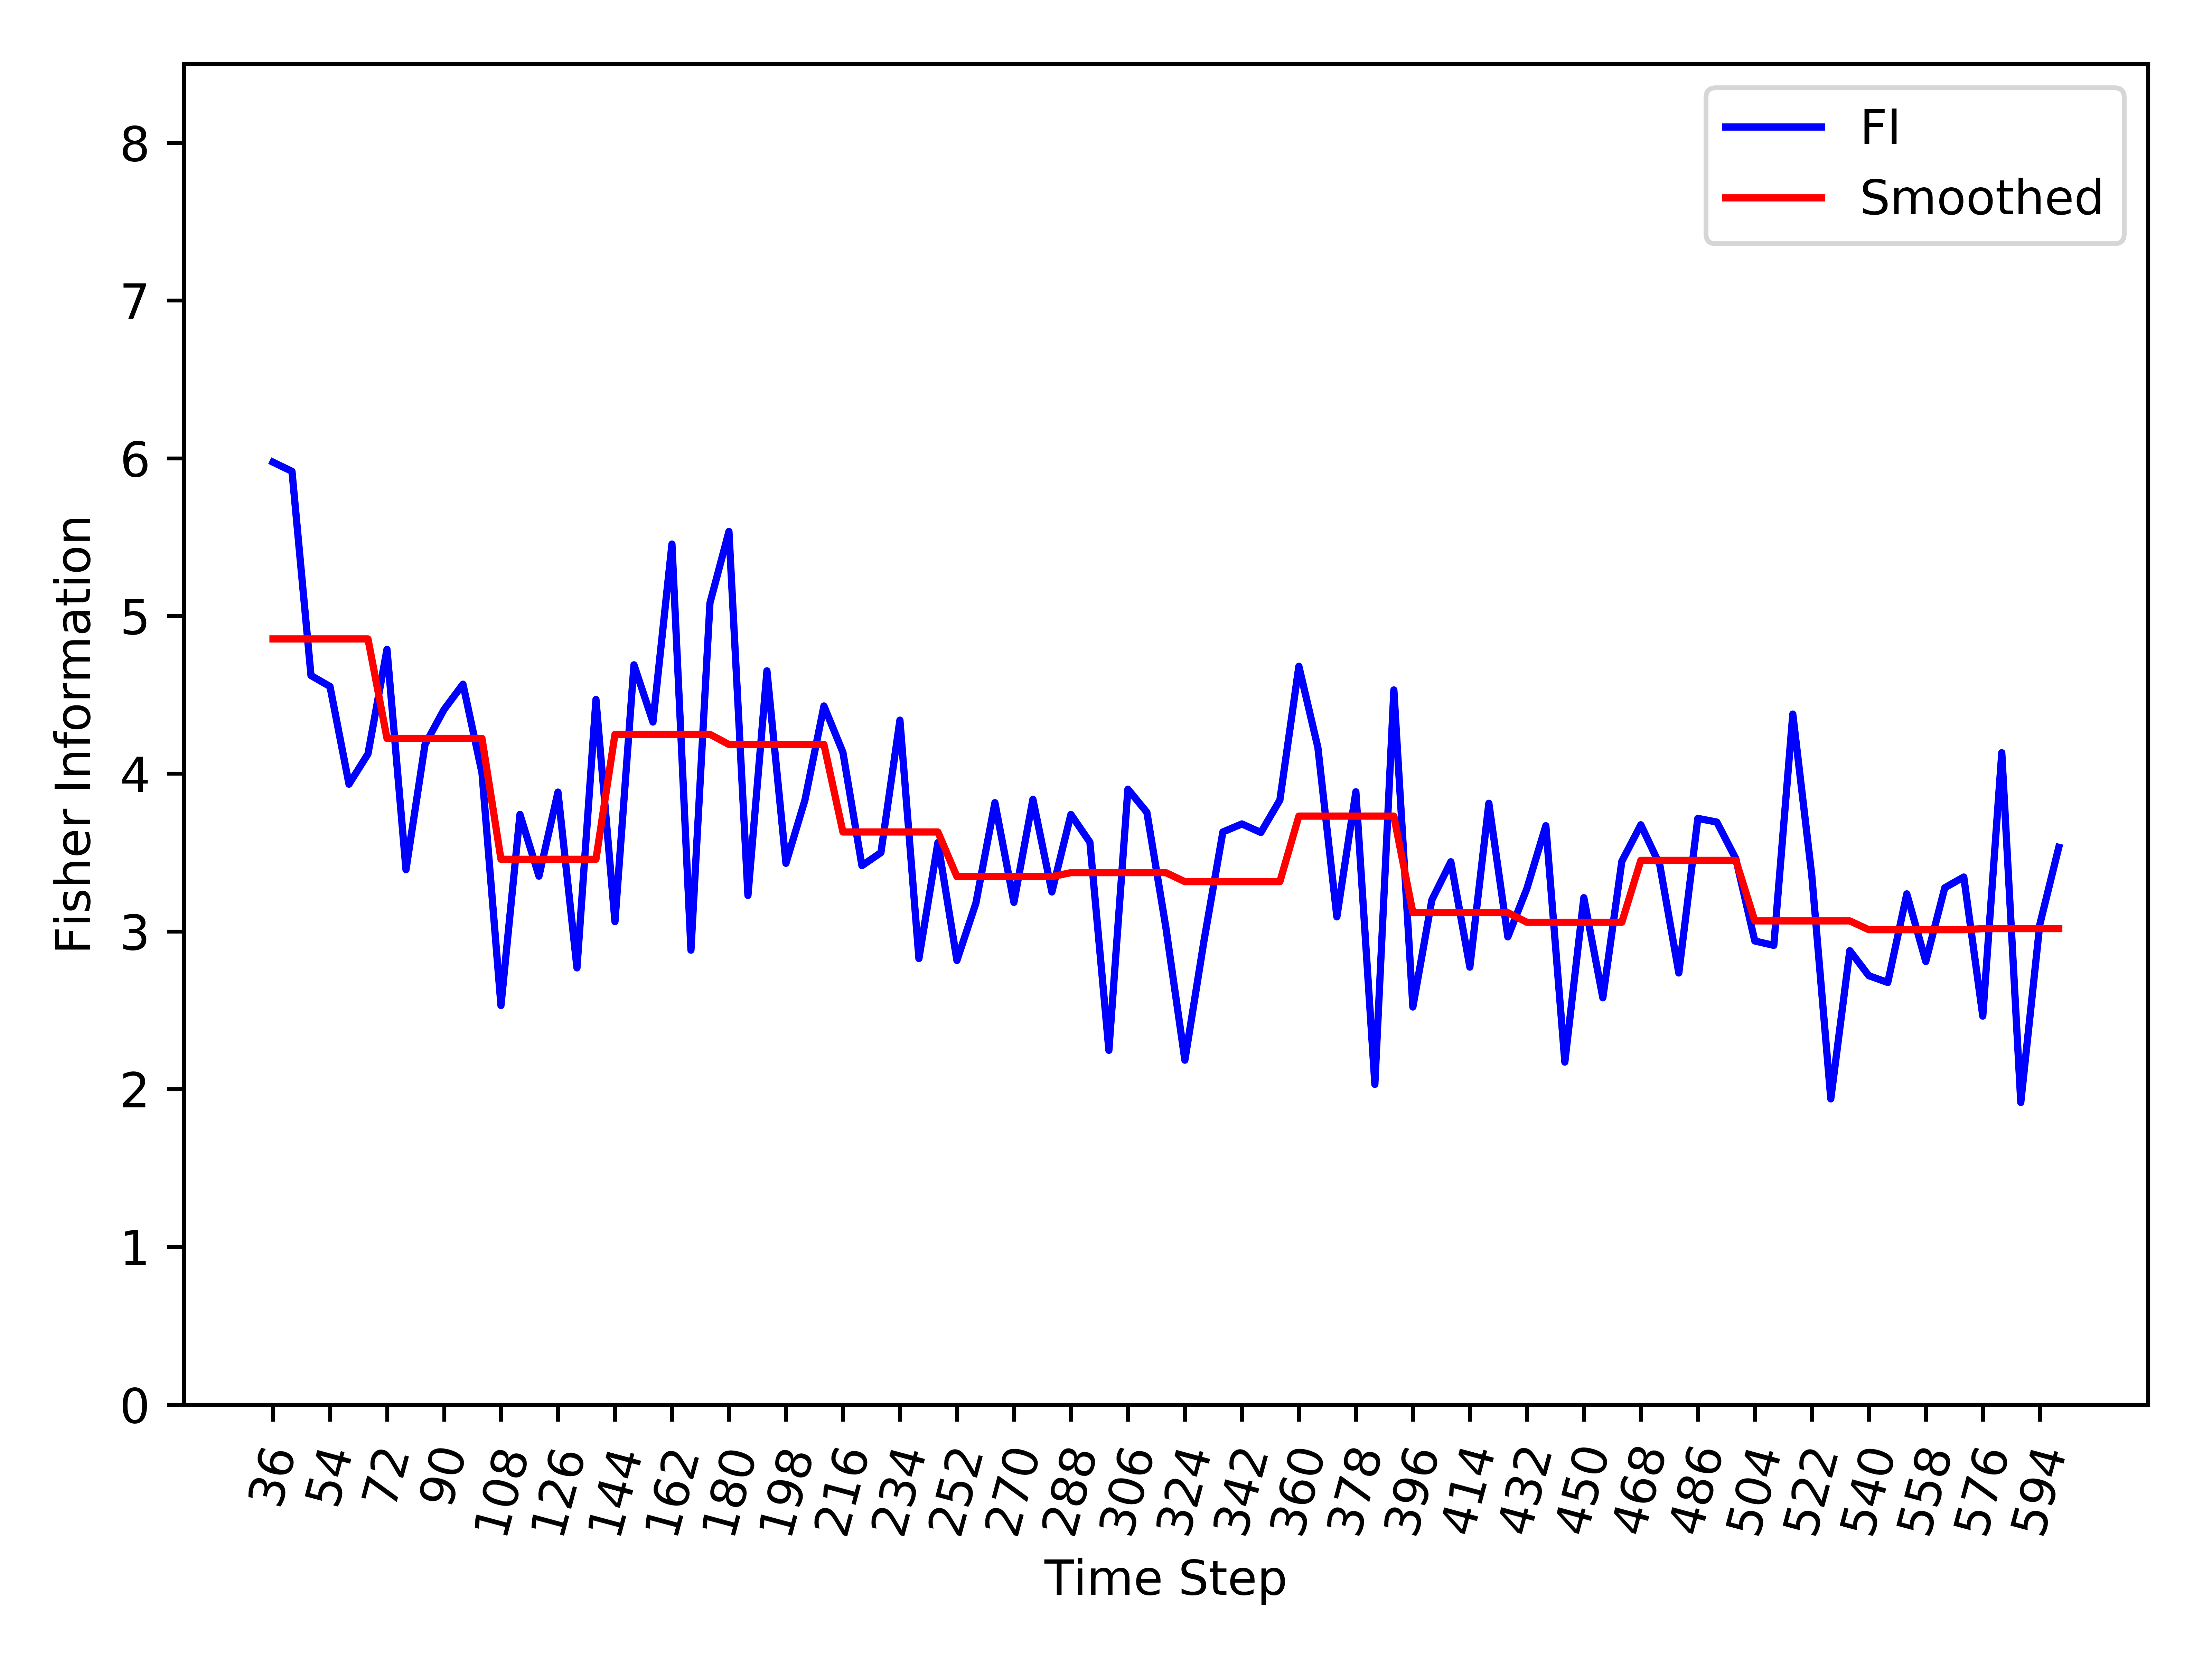

The data file committed next to this chart (first rows):
, Time_Step, FI, Smooth_FI
0, 36, 5.975, 4.854
1, 42, 5.917, 4.854
2, 48, 4.622, 4.854
3, 54, 4.553, 4.854
4, 60, 3.933, 4.854
5, 66, 4.126, 4.854
6, 72, 4.789, 4.224
7, 78, 3.391, 4.224
8, 84, 4.184, 4.224
9, 90, 4.406, 4.224
10, 96, 4.568, 4.224
11, 102, 4.006, 4.224
12, 108, 2.53, 3.457
13, 114, 3.742, 3.457
14, 120, 3.35, 3.457
15, 126, 3.883, 3.457
16, 132, 2.768, 3.457
17, 138, 4.471, 3.457
18, 144, 3.061, 4.25
19, 150, 4.69, 4.25
20, 156, 4.327, 4.25
21, 162, 5.456, 4.25
22, 168, 2.881, 4.25
23, 174, 5.082, 4.25
24, 180, 5.536, 4.185
25, 186, 3.228, 4.185
26, 192, 4.652, 4.185
27, 198, 3.432, 4.185
28, 204, 3.833, 4.185
29, 210, 4.429, 4.185
30, 216, 4.135, 3.63
31, 222, 3.417, 3.63
32, 228, 3.5, 3.63
33, 234, 4.34, 3.63
34, 240, 2.828, 3.63
35, 246, 3.563, 3.63
36, 252, 2.816, 3.347
37, 258, 3.179, 3.347
38, 264, 3.816, 3.347
39, 270, 3.184, 3.347
40, 276, 3.838, 3.347
41, 282, 3.25, 3.347
42, 288, 3.741, 3.372
43, 294, 3.566, 3.372
44, 300, 2.246, 3.372
45, 306, 3.902, 3.372
46, 312, 3.755, 3.372
47, 318, 3.024, 3.372
48, 324, 2.184, 3.315
49, 330, 2.937, 3.315
50, 336, 3.631, 3.315
51, 342, 3.681, 3.315
52, 348, 3.627, 3.315
53, 354, 3.833, 3.315
54, 360, 4.681, 3.731
55, 366, 4.167, 3.731
56, 372, 3.092, 3.731
57, 378, 3.885, 3.731
58, 384, 2.03, 3.731
59, 390, 4.531, 3.731
... 35 more rows
